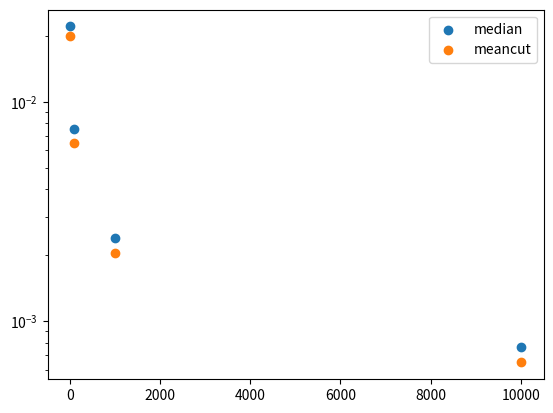

Here is the Python script that generated this plot:
import numpy as np
import matplotlib.pyplot as plt
plt.ion()

def generateWVF(offset_mean, offset_width, noise_width, nwvf, sample):
    offset = np.random.normal(offset_mean, offset_width, nwvf)
    wvf = np.random.normal(0, noise_width, (nwvf, sample))
    wvf =(wvf.T + offset).T 
    return wvf, offset

def compMEDIAN(wvf, offset):
    median = np.median(wvf, axis=1)
    err = offset - median
    return err
    
def compMeanCUT(wvf, offset, cuts):
    wvf = np.sort(wvf, axis=1)
    mean = np.mean(wvf[:,cuts[0]:cuts[1]], axis=1)
    err = offset - mean
    return err


#sample = 100000
nwvf = 10000
offset_width = 2/5
offset_mean = 6
noise_width = 0.3/5

samples = []
std_median = []
std_meancut = []

for i in range(4):
    sample = 10**(1+i)
    wvf, offset = generateWVF(offset_mean, offset_width, noise_width, nwvf, sample)
    err_median = compMEDIAN(wvf, offset)
    cuts = (int(2*sample/10), -int(2*sample/10))
    err_meancut = compMeanCUT(wvf, offset, cuts)
    
    samples.append(sample)
    std_median.append(np.std(err_median))
    std_meancut.append(np.std(err_meancut))
    print(sample)
    
plt.scatter(samples, std_median, label='median')
plt.scatter(samples, std_meancut, label='meancut')
plt.yscale('log')
plt.legend()
    
    

